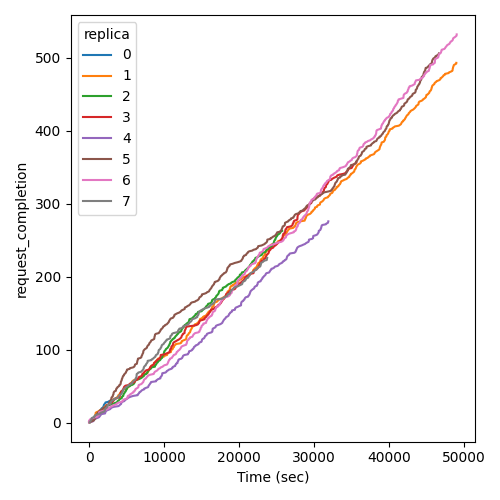

The table this chart was drawn from, first rows:
Time (sec), request_completion, replica
120.6, 1, 0
210.5, 2, 0
233.7, 3, 0
255.8, 4, 0
311.3, 5, 0
336.2, 6, 0
613.2, 7, 0
644.5, 8, 0
746.4, 9, 0
807.2, 10, 0
875.7, 11, 0
922.6, 12, 0
1073, 13, 0
1307, 14, 0
1335, 15, 0
1435, 16, 0
1522, 17, 0
1560, 18, 0
1647, 19, 0
1692, 20, 0
1854, 21, 0
1905, 22, 0
1945, 23, 0
1979, 24, 0
2002, 25, 0
2090, 26, 0
2170, 27, 0
2196, 28, 0
2592, 29, 0
2710, 30, 0
3219, 31, 0
3344, 32, 0
3504, 33, 0
48.82, 1, 1
348.6, 2, 1
354, 3, 1
431, 4, 1
570.9, 5, 1
585.8, 6, 1
717.9, 7, 1
723.5, 8, 1
785.5, 9, 1
801.8, 10, 1
831.3, 11, 1
885.4, 12, 1
893.3, 13, 1
896.9, 14, 1
1069, 15, 1
1307, 16, 1
1397, 17, 1
1663, 18, 1
1908, 19, 1
1945, 20, 1
1947, 21, 1
2214, 22, 1
2222, 23, 1
2230, 24, 1
2670, 25, 1
2811, 26, 1
2851, 27, 1
... 2,626 more rows
